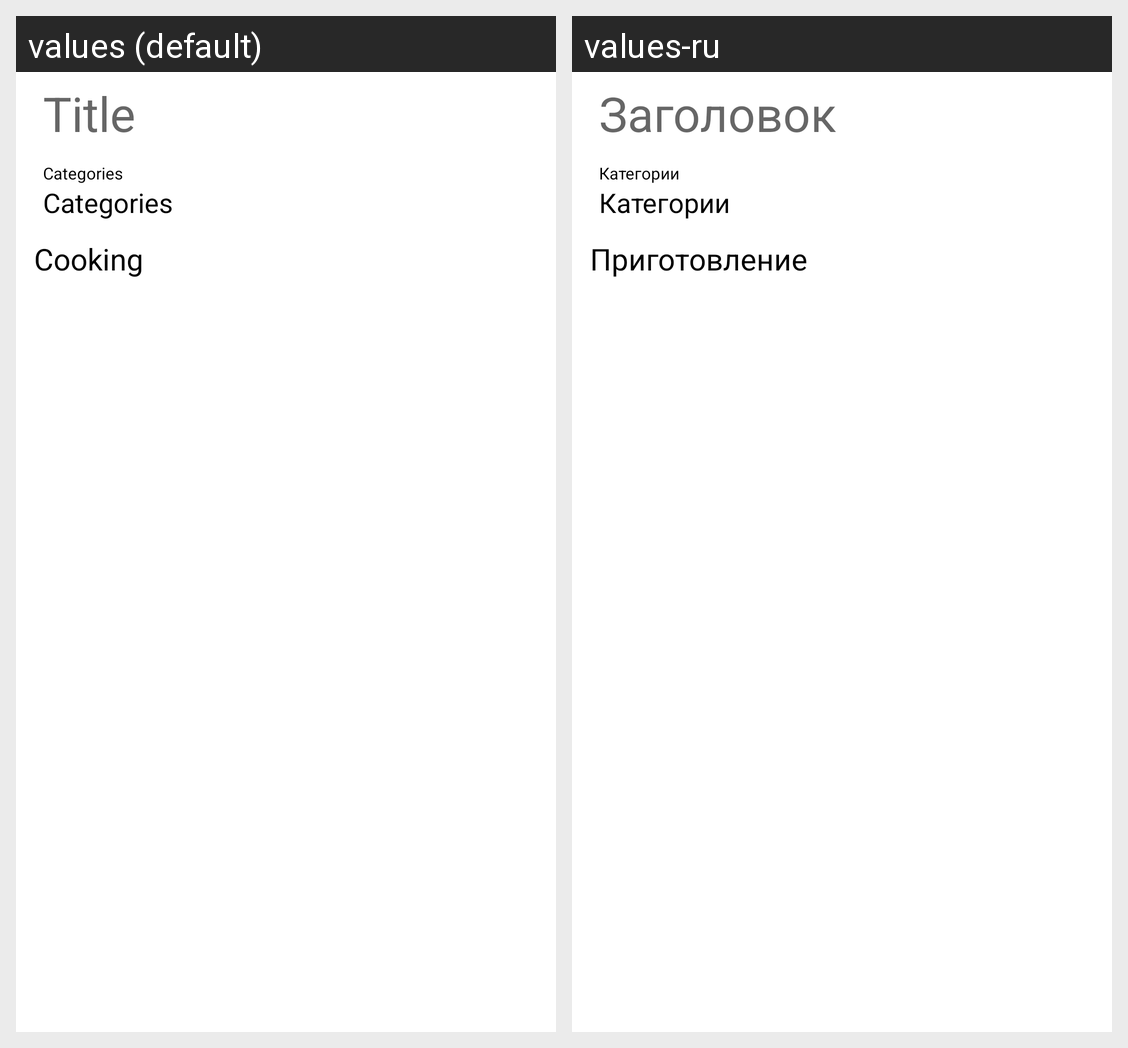

Here is an Android app screen in its default locale and in the app's own translations. Write out the translated-string differences for the strings that appear on this screen.
Android screen res/layout/fragment_recipe_view.xml rendered under 2 locales, left to right: values (default), values-ru. Device: Nexus 5 (rendered at 1080×1920; each locale shown at half size, 540×960, under a caption strip naming it); theme Theme.BookRecipe.
Strings drawn on this screen, with the default value and each locale's value (text and hints the layout hard-codes, and strings that could not be matched under every locale, appear in the picture but are not listed):

title
  values: Title
  values-ru: Заголовок

category
  values: Categories
  values-ru: Категории

cooking
  values: Cooking
  values-ru: Приготовление
